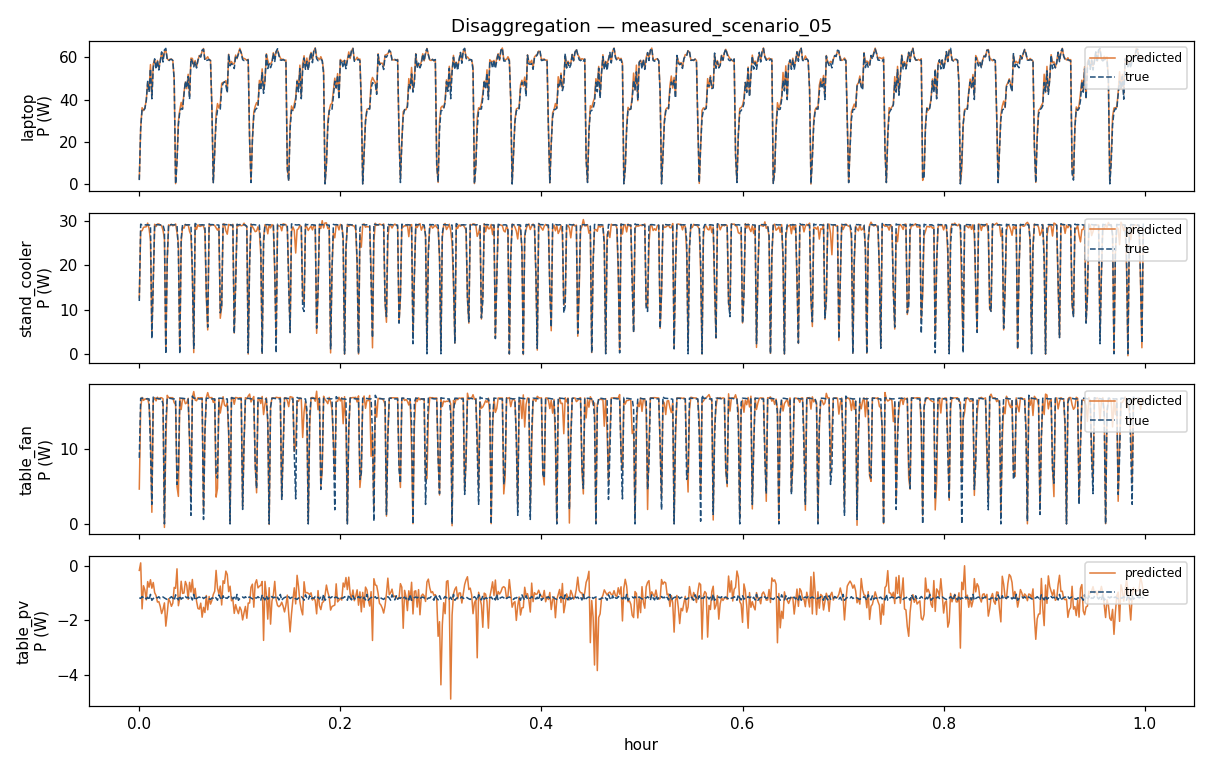

Source data for this figure (header and first rows):
hour, baseload, ev, fridge, hair_dryer, pc, pv, resistive, synchronous, washing_machine, laptop, stand_cooler, table_fan, table_pv
0.0, 0.0, 0.0, 0.0, 0.0, 0.0, 0.0, 0.0, 0.0, 0.0, 2.649, 12.72, 4.657, -0.1641
0.001389, 0.0, 0.0, 0.0, 0.0, 0.0, 0.0, 0.0, 0.0, 0.0, 26.57, 27.77, 15.58, 0.1118
0.002778, 0.0, 0.0, 0.0, 0.0, 0.0, 0.0, 0.0, 0.0, 0.0, 36.18, 27.82, 16.9, -1.579
0.004167, 0.0, 0.0, 0.0, 0.0, 0.0, 0.0, 0.0, 0.0, 0.0, 34.81, 28.56, 16.49, -0.7297
0.005556, 0.0, 0.0, 0.0, 0.0, 0.0, 0.0, 0.0, 0.0, 0.0, 36.1, 28.66, 16.68, -0.8879
0.006944, 0.0, 0.0, 0.0, 0.0, 0.0, 0.0, 0.0, 0.0, 0.0, 39.73, 28.71, 16.69, -1.25
0.008333, 0.0, 0.0, 0.0, 0.0, 0.0, 0.0, 0.0, 0.0, 0.0, 48.13, 29.54, 16.75, -0.5772
0.009722, 0.0, 0.0, 0.0, 0.0, 0.0, 0.0, 0.0, 0.0, 0.0, 44.47, 28.29, 15.88, -0.7827
0.01111, 0.0, 0.0, 0.0, 0.0, 0.0, 0.0, 0.0, 0.0, 0.0, 56.49, 25.76, 12.34, -0.508
0.0125, 0.0, 0.0, 0.0, 0.0, 0.0, 0.0, 0.0, 0.0, 0.0, 41.36, 4.567, 1.558, -0.82
0.01389, 0.0, 0.0, 0.0, 0.0, 0.0, 0.0, 0.0, 0.0, 0.0, 56.82, 16.22, 16.44, -0.6101
0.01528, 0.0, 0.0, 0.0, 0.0, 0.0, 0.0, 0.0, 0.0, 0.0, 58.85, 29.27, 16.87, -0.9822
0.01667, 0.0, 0.0, 0.0, 0.0, 0.0, 0.0, 0.0, 0.0, 0.0, 55.15, 28.76, 16.43, -1.089
0.01806, 0.0, 0.0, 0.0, 0.0, 0.0, 0.0, 0.0, 0.0, 0.0, 58.44, 29.3, 16.92, -1.329
0.01944, 0.0, 0.0, 0.0, 0.0, 0.0, 0.0, 0.0, 0.0, 0.0, 54.88, 29.37, 16.64, -1.313
0.02083, 0.0, 0.0, 0.0, 0.0, 0.0, 0.0, 0.0, 0.0, 0.0, 58.24, 29.09, 16.85, -1.487
0.02222, 0.0, 0.0, 0.0, 0.0, 0.0, 0.0, 0.0, 0.0, 0.0, 62.21, 28.94, 16.85, -1.753
0.02361, 0.0, 0.0, 0.0, 0.0, 0.0, 0.0, 0.0, 0.0, 0.0, 59.2, 27.91, 16.71, -1.594
0.025, 0.0, 0.0, 0.0, 0.0, 0.0, 0.0, 0.0, 0.0, 0.0, 62.47, 25.99, -0.4639, -1.36
0.02639, 0.0, 0.0, 0.0, 0.0, 0.0, 0.0, 0.0, 0.0, 0.0, 63.34, 0.4412, 10.96, -2.215
0.02778, 0.0, 0.0, 0.0, 0.0, 0.0, 0.0, 0.0, 0.0, 0.0, 59.3, 21.13, 17.17, -1.749
0.02917, 0.0, 0.0, 0.0, 0.0, 0.0, 0.0, 0.0, 0.0, 0.0, 58.51, 29.15, 16.86, -1.206
0.03056, 0.0, 0.0, 0.0, 0.0, 0.0, 0.0, 0.0, 0.0, 0.0, 59.04, 28.97, 16.86, -1.317
0.03194, 0.0, 0.0, 0.0, 0.0, 0.0, 0.0, 0.0, 0.0, 0.0, 59.08, 29.28, 16.85, -1.486
0.03333, 0.0, 0.0, 0.0, 0.0, 0.0, 0.0, 0.0, 0.0, 0.0, 58.5, 28.93, 16.86, -1.37
0.03472, 0.0, 0.0, 0.0, 0.0, 0.0, 0.0, 0.0, 0.0, 0.0, 49.48, 29.1, 16.2, -0.7896
0.03611, 0.0, 0.0, 0.0, 0.0, 0.0, 0.0, 0.0, 0.0, 0.0, 0.3614, 29.35, 15.94, -0.8261
0.0375, 0.0, 0.0, 0.0, 0.0, 0.0, 0.0, 0.0, 0.0, 0.0, 11.88, 27.43, 4.992, -0.1064
0.03889, 0.0, 0.0, 0.0, 0.0, 0.0, 0.0, 0.0, 0.0, 0.0, 29.91, 24.95, 3.678, -1.464
0.04028, 0.0, 0.0, 0.0, 0.0, 0.0, 0.0, 0.0, 0.0, 0.0, 35.13, 0.509, 16.81, -1.182
0.04167, 0.0, 0.0, 0.0, 0.0, 0.0, 0.0, 0.0, 0.0, 0.0, 38.68, 25.29, 15.28, -0.5635
0.04306, 0.0, 0.0, 0.0, 0.0, 0.0, 0.0, 0.0, 0.0, 0.0, 36.03, 28.66, 16.74, -1.012
0.04444, 0.0, 0.0, 0.0, 0.0, 0.0, 0.0, 0.0, 0.0, 0.0, 43.19, 28.38, 16.67, -0.9964
0.04583, 0.0, 0.0, 0.0, 0.0, 0.0, 0.0, 0.0, 0.0, 0.0, 48.25, 29.25, 16.06, -0.5716
0.04722, 0.0, 0.0, 0.0, 0.0, 0.0, 0.0, 0.0, 0.0, 0.0, 45.1, 29.06, 16.18, -0.7215
0.04861, 0.0, 0.0, 0.0, 0.0, 0.0, 0.0, 0.0, 0.0, 0.0, 51.93, 29.18, 16.78, -1.229
0.05, 0.0, 0.0, 0.0, 0.0, 0.0, 0.0, 0.0, 0.0, 0.0, 41.95, 27.66, 10.95, -0.6047
0.05139, 0.0, 0.0, 0.0, 0.0, 0.0, 0.0, 0.0, 0.0, 0.0, 59.54, 26.92, 3.204, -0.9598
0.05278, 0.0, 0.0, 0.0, 0.0, 0.0, 0.0, 0.0, 0.0, 0.0, 59.41, 18.06, 16.91, -0.4991
0.05417, 0.0, 0.0, 0.0, 0.0, 0.0, 0.0, 0.0, 0.0, 0.0, 56.2, 0.2656, 17.68, -1.1
0.05556, 0.0, 0.0, 0.0, 0.0, 0.0, 0.0, 0.0, 0.0, 0.0, 58.4, 29.24, 16.54, -0.8253
0.05694, 0.0, 0.0, 0.0, 0.0, 0.0, 0.0, 0.0, 0.0, 0.0, 55.41, 28.11, 16.45, -1.299
0.05833, 0.0, 0.0, 0.0, 0.0, 0.0, 0.0, 0.0, 0.0, 0.0, 58.46, 29.16, 16.85, -1.566
0.05972, 0.0, 0.0, 0.0, 0.0, 0.0, 0.0, 0.0, 0.0, 0.0, 60.8, 28.82, 16.82, -1.589
0.06111, 0.0, 0.0, 0.0, 0.0, 0.0, 0.0, 0.0, 0.0, 0.0, 60.35, 28.81, 16.85, -1.37
0.0625, 0.0, 0.0, 0.0, 0.0, 0.0, 0.0, 0.0, 0.0, 0.0, 62.84, 29.1, 16.86, -1.887
0.06389, 0.0, 0.0, 0.0, 0.0, 0.0, 0.0, 0.0, 0.0, 0.0, 64.07, 28.84, 1.716, -1.525
0.06528, 0.0, 0.0, 0.0, 0.0, 0.0, 0.0, 0.0, 0.0, 0.0, 59.02, 27.72, 12.43, -1.715
0.06667, 0.0, 0.0, 0.0, 0.0, 0.0, 0.0, 0.0, 0.0, 0.0, 59.35, 12.49, 16.89, -1.089
0.06806, 0.0, 0.0, 0.0, 0.0, 0.0, 0.0, 0.0, 0.0, 0.0, 60.21, 5.39, 17.54, -1.615
0.06944, 0.0, 0.0, 0.0, 0.0, 0.0, 0.0, 0.0, 0.0, 0.0, 58.65, 29.26, 16.87, -1.125
0.07083, 0.0, 0.0, 0.0, 0.0, 0.0, 0.0, 0.0, 0.0, 0.0, 58.53, 28.93, 16.86, -1.405
0.07222, 0.0, 0.0, 0.0, 0.0, 0.0, 0.0, 0.0, 0.0, 0.0, 36.67, 29.17, 16.88, -1.267
0.07361, 0.0, 0.0, 0.0, 0.0, 0.0, 0.0, 0.0, 0.0, 0.0, 0.8766, 29.18, 16.23, -1.048
0.075, 0.0, 0.0, 0.0, 0.0, 0.0, 0.0, 0.0, 0.0, 0.0, 15.4, 29, 16.68, -0.9288
0.07639, 0.0, 0.0, 0.0, 0.0, 0.0, 0.0, 0.0, 0.0, 0.0, 33.25, 28.45, 3.583, -0.165
0.07778, 0.0, 0.0, 0.0, 0.0, 0.0, 0.0, 0.0, 0.0, 0.0, 38.13, 27.95, 4.761, -0.8124
0.07917, 0.0, 0.0, 0.0, 0.0, 0.0, 0.0, 0.0, 0.0, 0.0, 35.99, 28.58, 16.71, -1.027
0.08056, 0.0, 0.0, 0.0, 0.0, 0.0, 0.0, 0.0, 0.0, 0.0, 38.22, 8.027, 14.81, -0.7403
0.08194, 0.0, 0.0, 0.0, 0.0, 0.0, 0.0, 0.0, 0.0, 0.0, 47.66, 10.64, 15.9, -1.436
... 660 more rows
